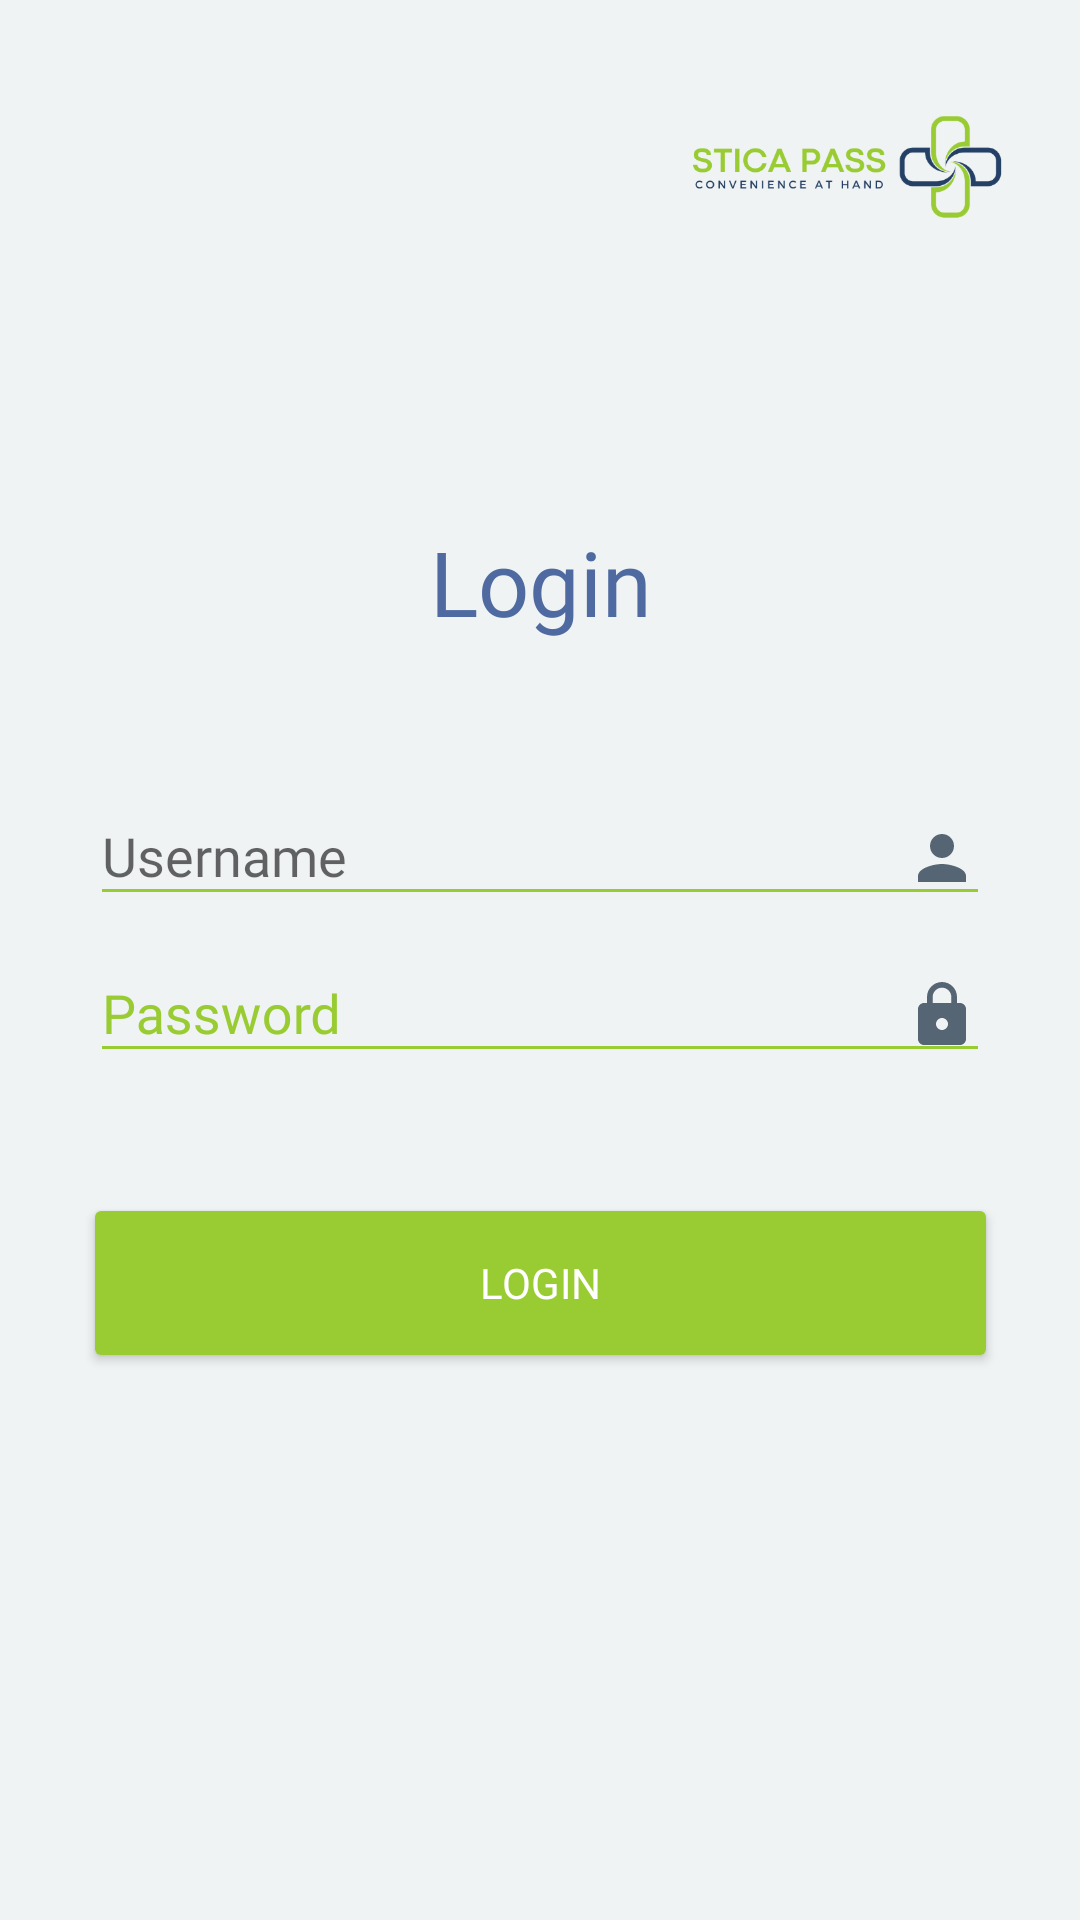

Android layout source for this screen:
<!-- AndroidManifest.xml: application theme AppTheme -->
<!-- res/layout/activity_login.xml -->
<?xml version="1.0" encoding="utf-8"?>
<androidx.constraintlayout.widget.ConstraintLayout xmlns:android="http://schemas.android.com/apk/res/android"
    xmlns:app="http://schemas.android.com/apk/res-auto"
    xmlns:tools="http://schemas.android.com/tools"
    android:layout_width="match_parent"
    android:layout_height="match_parent"
    android:background="#F0F3F4"


    tools:context=".Login">

    <TextView
        android:id="@+id/textView"
        android:layout_width="457dp"
        android:layout_height="172dp"
        android:layout_marginTop="108dp"
        android:fontFamily="@font/poppinsbold"
        android:gravity="center"
        android:src="@drawable/sp"
        android:text="@string/login"
        android:textColor="#4e6aa0"
        android:textSize="30sp"
        app:layout_constraintEnd_toEndOf="parent"
        app:layout_constraintStart_toStartOf="parent"
        app:layout_constraintTop_toTopOf="parent"
        tools:targetApi="jelly_bean" />

    <androidx.constraintlayout.widget.ConstraintLayout
        android:layout_width="match_parent"
        android:layout_height="wrap_content"
        app:layout_constraintBottom_toBottomOf="parent"
        app:layout_constraintTop_toTopOf="parent"
        app:layout_constraintVertical_bias="0.581"
        tools:layout_editor_absoluteX="-1dp">

        <com.google.android.material.textfield.TextInputLayout
            android:id="@+id/textInputLayoutUsername"
            android:layout_width="match_parent"
            android:layout_height="wrap_content"
            android:layout_marginLeft="30dp"
            android:layout_marginRight="30dp"
            android:hint="@string/username"
            android:textColor="#99cc33"
            app:hintTextColor="#99cc33"
            app:layout_constraintEnd_toEndOf="parent"
            app:layout_constraintHorizontal_bias="0.0"
            app:layout_constraintStart_toStartOf="parent"
            app:layout_constraintTop_toTopOf="parent">

            <com.google.android.material.textfield.TextInputEditText
                android:id="@+id/username"
                android:layout_width="match_parent"
                android:layout_height="wrap_content"
                android:backgroundTint="#99cc33"
                android:drawableEnd="@drawable/ic_user"
                android:fontFamily="@font/poppinsmedium"
                android:textColor="#99cc33"
                android:textColorLink="#99cc33"
                android:textSelectHandle="#99cc33"
                tools:targetApi="jelly_bean" />

        </com.google.android.material.textfield.TextInputLayout>

        <com.google.android.material.textfield.TextInputLayout
            android:id="@+id/textInputLayoutPassword"
            android:layout_width="match_parent"
            android:layout_height="wrap_content"
            android:layout_marginLeft="30dp"
            android:layout_marginRight="30dp"
            android:hint="@string/password"
            android:textColorHint="#99cc33"
            app:hintTextColor="#FFFEFE"
            app:layout_constraintTop_toBottomOf="@+id/textInputLayoutUsername"
            tools:layout_editor_absoluteX="0dp">

            <com.google.android.material.textfield.TextInputEditText
                android:id="@+id/password"
                android:layout_width="match_parent"
                android:layout_height="wrap_content"
                android:backgroundTint="#99cc33"
                android:drawableEnd="@drawable/ic_pass"
                android:fontFamily="@font/poppinsmedium"
                android:inputType="textPassword"
                android:textColor="#99cc33"
                android:textColorLink="#99cc33"
                android:textSelectHandle="#99cc33" />
        </com.google.android.material.textfield.TextInputLayout>

        <ProgressBar
            android:id="@+id/progress"
            android:layout_width="wrap_content"
            android:layout_height="wrap_content"
            android:visibility="gone"
            android:indeterminateDrawable="@drawable/progress_bar"
            app:layout_constraintEnd_toEndOf="parent"
            app:layout_constraintStart_toStartOf="parent"
            app:layout_constraintTop_toBottomOf="@+id/textInputLayoutPassword" />

        <Button
            android:id="@+id/buttonLogin"
            style="@style/Widget.AppCompat.Button.Colored"
            android:layout_width="305dp"
            android:layout_height="60dp"
            android:layout_marginStart="8dp"
            android:layout_marginTop="40dp"
            android:layout_marginEnd="8dp"
            android:backgroundTint="#99cc33"
            android:fontFamily="@font/poppinsbold"
            android:text="@string/login"
            android:textColorLink="#99cc33"
            app:layout_constraintEnd_toEndOf="parent"
            app:layout_constraintStart_toStartOf="parent"
            app:layout_constraintTop_toBottomOf="@+id/progress" />

    </androidx.constraintlayout.widget.ConstraintLayout>

    <ImageView
        android:id="@+id/imageView4"
        android:layout_width="158dp"
        android:layout_height="111dp"
        app:layout_constraintBottom_toBottomOf="parent"
        app:layout_constraintEnd_toEndOf="parent"
        app:layout_constraintHorizontal_bias="1.0"
        app:layout_constraintStart_toStartOf="parent"
        app:layout_constraintTop_toTopOf="parent"
        app:layout_constraintVertical_bias="0.0"
        app:srcCompat="@drawable/logoStica" />

</androidx.constraintlayout.widget.ConstraintLayout>
<!-- resources referenced by this layout -->
<resources>
  <!-- drawable ic_pass (drawable) -->
  <vector xmlns:android="http://schemas.android.com/apk/res/android"
      android:width="24dp"
      android:height="24dp"
      android:viewportWidth="24"
      android:viewportHeight="24"
      android:tint="#566573">
    <path
        android:fillColor="@android:color/white"
        android:pathData="M18,8h-1L17,6c0,-2.76 -2.24,-5 -5,-5S7,3.24 7,6v2L6,8c-1.1,0 -2,0.9 -2,2v10c0,1.1 0.9,2 2,2h12c1.1,0 2,-0.9 2,-2L20,10c0,-1.1 -0.9,-2 -2,-2zM12,17c-1.1,0 -2,-0.9 -2,-2s0.9,-2 2,-2 2,0.9 2,2 -0.9,2 -2,2zM15.1,8L8.9,8L8.9,6c0,-1.71 1.39,-3.1 3.1,-3.1 1.71,0 3.1,1.39 3.1,3.1v2z"/>
  </vector>
  <!-- drawable ic_user (drawable) -->
  <vector xmlns:android="http://schemas.android.com/apk/res/android"
      android:width="24dp"
      android:height="24dp"
      android:viewportWidth="24"
      android:viewportHeight="24"
      android:tint="#566573">
    <path
        android:fillColor="#FFFFFF"
        android:pathData="M12,12c2.21,0 4,-1.79 4,-4s-1.79,-4 -4,-4 -4,1.79 -4,4 1.79,4 4,4zM12,14c-2.67,0 -8,1.34 -8,4v2h16v-2c0,-2.66 -5.33,-4 -8,-4z"/>
  </vector>
  <!-- drawable logoStica: png bitmap (drawable-v24, 27077 bytes) -->
  <!-- drawable progress_bar (drawable) -->
  <?xml version="1.0" encoding="utf-8"?>
  <rotate
      xmlns:android="http://schemas.android.com/apk/res/android"
      android:fromDegrees="0"
      android:pivotX="50%"
      android:pivotY="50%"
      android:toDegrees="360">
  
      
      <shape
          android:innerRadiusRatio="3"
          android:shape="ring"
          android:thicknessRatio="8"
          android:useLevel="false">
  
          
          <size
              android:width="76dip"
              android:height="76dip" />
  
          
          <gradient
              android:angle="0"
              android:endColor="#00ffffff"
              android:startColor="#566573"
              android:type="sweep"
              android:useLevel="false" />
      </shape>
  
  </rotate>
  <!-- drawable sp: png bitmap (drawable, 33307 bytes) -->
  <string name="login">Login</string>
  <string name="password">Password</string>
  <string name="username">Username</string>
  <style name="AppTheme" parent="Theme.AppCompat.Light.NoActionBar">
          
          <item name="colorPrimary">@color/colorPrimary</item>
          <item name="colorPrimaryDark">@color/colorPrimaryDark</item>
          <item name="colorAccent">#99CC33</item>
      </style>
  <color name="colorPrimary">#6200EE</color>
  <color name="colorPrimaryDark">#3700B3</color>
</resources>
